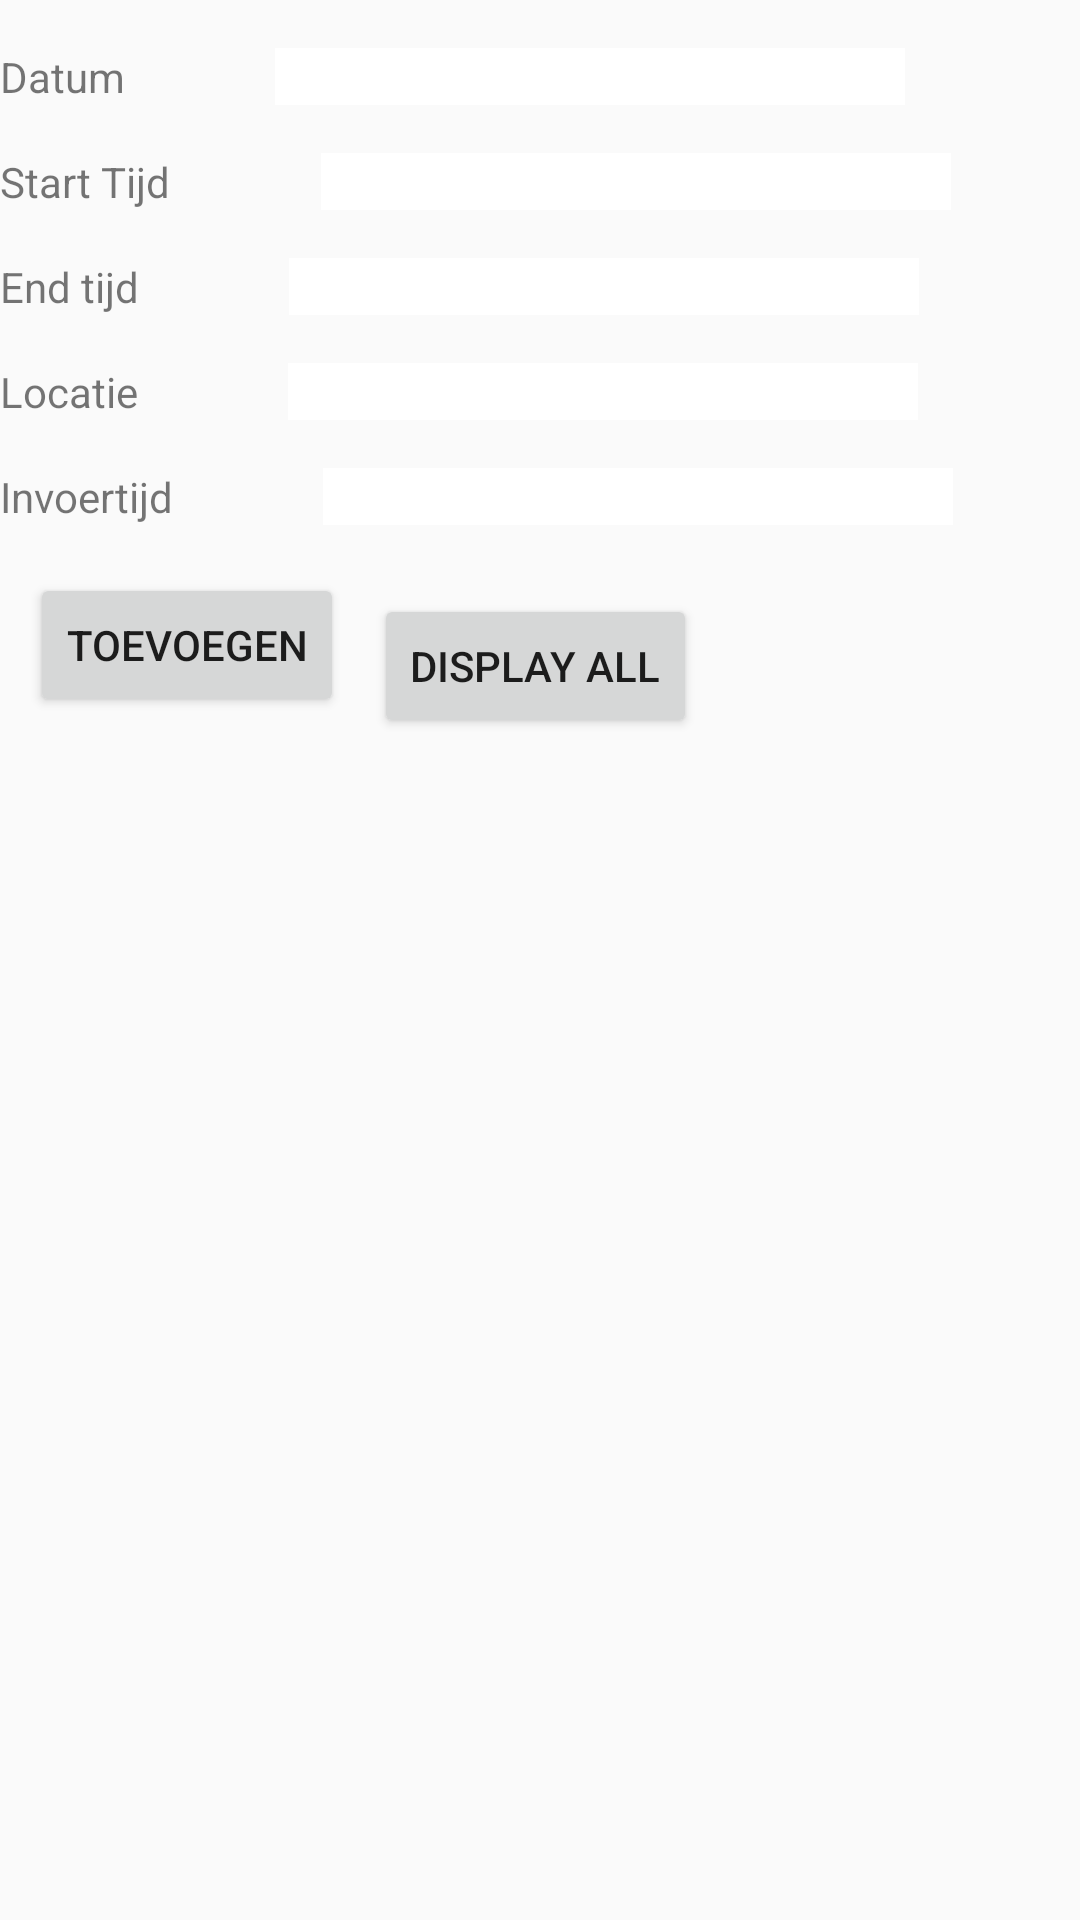

Produce the Android XML layout that renders to this screen, including the resource entries it uses.
<!-- AndroidManifest.xml: application theme AppTheme -->
<!-- res/layout/insert_layout.xml -->
<?xml version="1.0" encoding="utf-8"?>
<RelativeLayout xmlns:android="http://schemas.android.com/apk/res/android"
    android:orientation="vertical" android:layout_width="match_parent"
    android:layout_height="match_parent"
    android:layout_marginTop="16dp">


    <TextView
        android:id="@+id/reg_datum"
        android:layout_width="wrap_content"
        android:layout_height="wrap_content"
        android:layout_marginTop="16dp"
        android:layout_marginRight="15dp"
        android:text="Datum" />

    <TextView
        android:id="@+id/starttime"
        android:layout_width="wrap_content"
        android:layout_height="wrap_content"
        android:layout_marginTop="16dp"
        android:layout_marginEnd="15dp"
        android:layout_below="@id/reg_datum"
        android:text="Start Tijd" />

    <TextView
        android:id="@+id/endtime"
        android:layout_width="wrap_content"
        android:layout_height="wrap_content"
        android:layout_marginTop="16dp"
        android:layout_marginEnd="15dp"
        android:layout_below="@+id/starttime"
        android:text="End tijd" />

    <TextView
        android:id="@+id/locatie"
        android:layout_width="wrap_content"
        android:layout_height="wrap_content"
        android:layout_marginTop="16dp"
        android:layout_marginEnd="15dp"
        android:layout_below="@+id/endtime"
        android:text="Locatie" />

    <TextView
        android:id="@+id/invoer"
        android:layout_width="wrap_content"
        android:layout_height="wrap_content"
        android:layout_marginTop="16dp"
        android:layout_marginEnd="15dp"
        android:layout_below="@+id/locatie"
        android:text="Invoertijd" />

    <EditText
        android:id="@+id/editdatum"
        android:layout_width="wrap_content"
        android:layout_height="wrap_content"
        android:layout_alignBottom="@id/reg_datum"
        android:layout_marginStart="35dp"
        android:layout_marginTop="16dp"
        android:layout_toEndOf="@id/reg_datum"
        android:ems="10"
        android:inputType="textPersonName"
        android:background="@color/white"
        />

    <EditText
        android:id="@+id/editstarttime"
        android:layout_width="wrap_content"
        android:layout_height="wrap_content"
        android:layout_marginStart="35dp"
        android:layout_marginTop="16dp"
        android:layout_below="@+id/editdatum"
        android:layout_toEndOf="@id/starttime"
        android:layout_alignBottom="@id/starttime"
        android:ems="10"
        android:background="@color/white"
        android:inputType="textPersonName"
         />

    <EditText
        android:id="@+id/edit_endtime"
        android:layout_width="wrap_content"
        android:layout_height="wrap_content"
        android:layout_marginStart="35dp"
        android:layout_marginTop="16dp"
        android:background="@color/white"
        android:layout_below="@+id/editstarttime"
        android:layout_toEndOf="@id/endtime"
        android:layout_alignBottom="@id/endtime"
        android:ems="10"
        android:inputType="textPersonName"
         />

    <EditText
        android:id="@+id/edit_locatie"
        android:layout_width="wrap_content"
        android:layout_height="wrap_content"
        android:ems="10"
        android:layout_marginStart="35dp"
        android:layout_marginTop="16dp"
        android:background="@color/white"
        android:layout_toEndOf="@id/locatie"
        android:layout_below="@+id/edit_endtime"
        android:layout_alignBottom="@id/locatie"

               />

    <EditText
        android:id="@+id/edit_invoer"
        android:layout_width="wrap_content"
        android:layout_height="wrap_content"
        android:ems="10"
        android:layout_marginStart="35dp"
        android:layout_marginTop="16dp"
        android:background="@color/white"
        android:layout_toEndOf="@id/invoer"
        android:layout_below="@+id/edit_locatie"
        android:layout_alignBottom="@id/invoer"

        />

    <Button
        android:id="@+id/btn_add"
        android:layout_width="wrap_content"
        android:layout_height="wrap_content"
        android:layout_below="@id/edit_invoer"
        android:layout_marginLeft="10dp"
        android:layout_marginTop="16dp"
      android:text="Toevoegen" />

    <Button
        android:id="@+id/button_ViewAll"
        android:layout_width="wrap_content"
        android:layout_height="wrap_content"
        android:layout_below="@id/edit_invoer"
        android:layout_toEndOf="@+id/btn_add"
        android:layout_marginLeft="10dp"
        android:layout_marginTop="23dp"
        android:hint="View?"
        android:text="Display All" />
</RelativeLayout>
<!-- resources referenced by this layout -->
<resources>
  <style name="AppTheme" parent="Theme.AppCompat.Light.DarkActionBar">
          
          <item name="colorPrimary">@color/colorPrimary</item>
          <item name="colorPrimaryDark">@color/colorPrimaryDark</item>
          <item name="colorAccent">@color/colorAccent</item>
      </style>
  <!-- not gathered from this repository: default colours our renderer supplied (Android Studio template values) -->
  <color name="white">#FFFFFFFF</color>
  <color name="colorPrimary">#FF6200EE</color>
  <color name="colorPrimaryDark">#FF3700B3</color>
  <color name="colorAccent">#FF03DAC5</color>
</resources>
